Labelled photos from "test-categorical", an image-classification folder in igonzalezespi/TFG. The possible labels are: altogrado, ascus, bajogrado, benign.

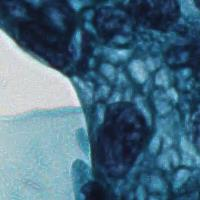
Label: altogrado

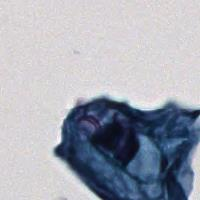
Label: bajogrado

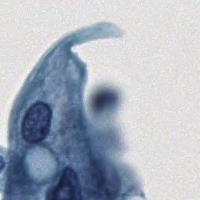
Label: ascus

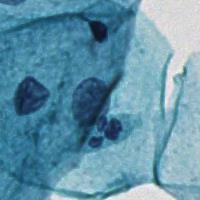
Label: benign

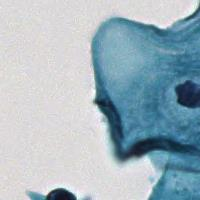
Label: benign

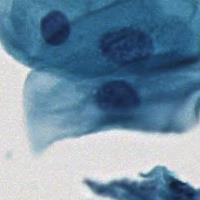
Label: benign
